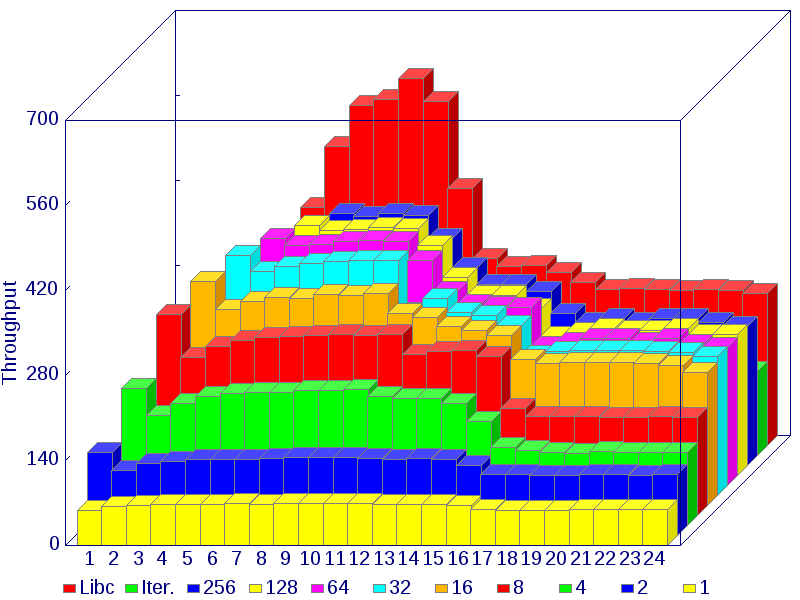

Values plotted in this chart, from the file beside it:
, 1, 2, 3, 4, 5, 6, 7, 8, 9, 10, 11, 12, 13, 14, 15, 16, 17, 18, 19, 20, 21, 22, 23
Libc, 24, 49, 95.2, 166, 284, 392, 493, 560, 570, 605, 567, 424, 309, 295, 296, 285, 268, 257, 259, 258, 256, 258, 256
Iter., 150, 179, 200, 210, 218, 215, 218, 222, 223, 223, 223, 214, 208, 207, 200, 199, 173, 148, 146, 142, 142, 141, 140
256, n/a, n/a, n/a, n/a, n/a, n/a, n/a, 416, 411, 415, 413, 375, 327, 298, 298, 287, 251, 236, 243, 235, 242, 242, 235
128, n/a, n/a, n/a, n/a, n/a, n/a, 412, 404, 406, 409, 408, 379, 327, 297, 296, 275, 229, 236, 243, 239, 239, 242, 233
64, n/a, n/a, n/a, n/a, n/a, 408, 395, 398, 402, 404, 402, 371, 320, 298, 295, 294, 230, 235, 242, 243, 236, 242, 233
32, n/a, n/a, n/a, n/a, 395, 369, 378, 382, 386, 387, 387, 302, 325, 302, 296, 281, 231, 238, 239, 239, 239, 238, 236
16, n/a, n/a, n/a, 369, 323, 336, 343, 341, 348, 347, 350, 316, 310, 295, 288, 281, 241, 234, 236, 235, 235, 234, 231
8, n/a, n/a, 332, 261, 279, 289, 293, 295, 297, 298, 297, 298, 266, 270, 272, 262, 177, 163, 163, 164, 162, 162, 163
4, n/a, 226, 182, 202, 213, 217, 220, 220, 223, 223, 224, 213, 209, 209, 201, 171, 129, 123, 120, 119, 122, 120, 120
2, 137, 108, 118, 122, 125, 126, 126, 127, 128, 128, 128, 127, 125, 127, 126, 116, 101, 101, 99.5, 99.7, 99.9, 101, 99.5
1, 57.1, 63.9, 65.6, 67.4, 68, 68, 68.6, 68.4, 69, 68.7, 69.1, 68.7, 68.4, 68.2, 67.6, 65.3, 58.7, 58.3, 58.5, 58, 58.9, 59, 59
